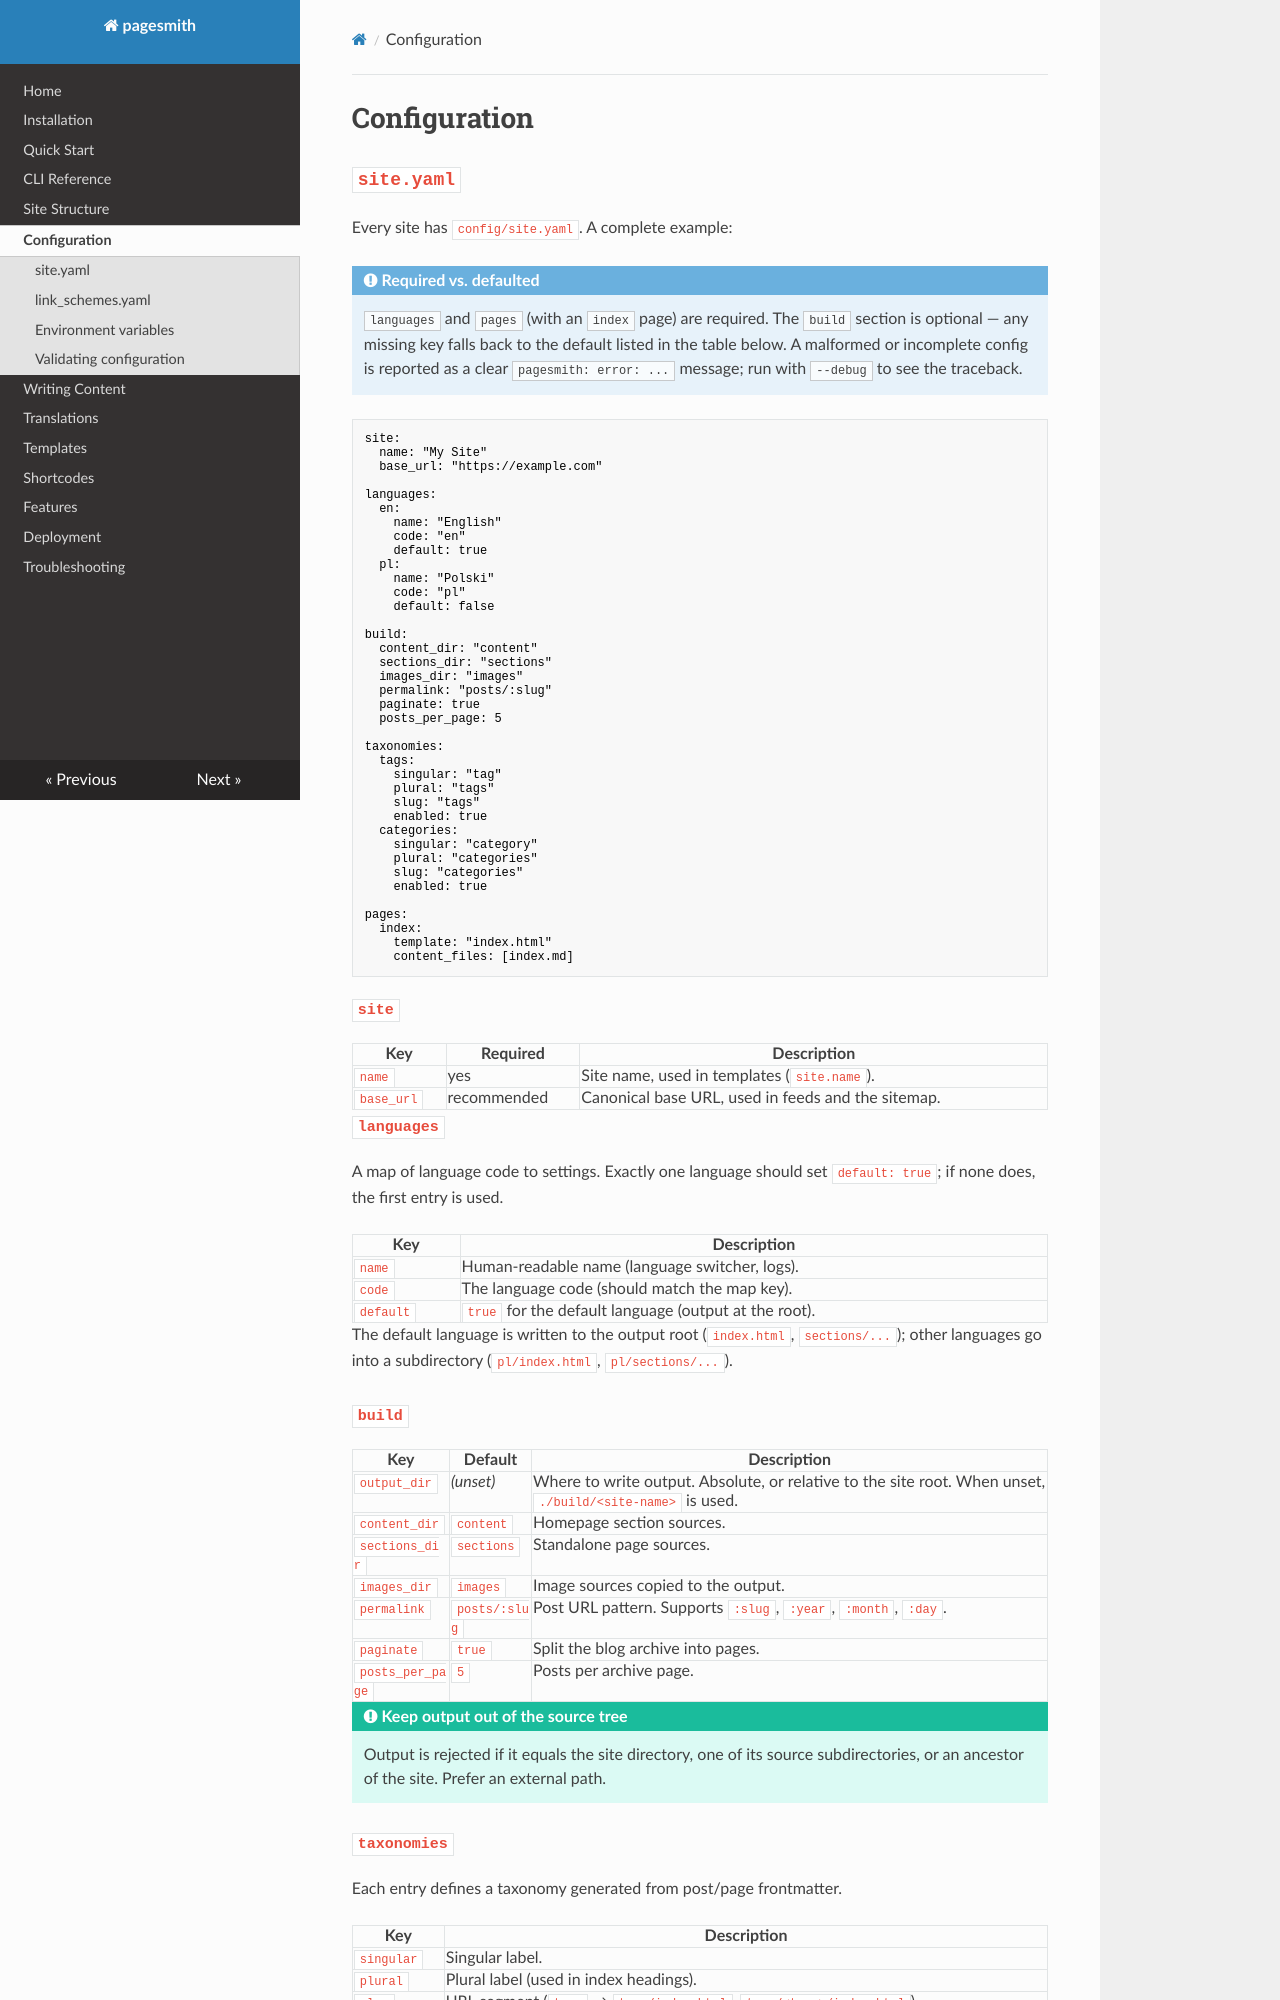

repository: wysota/pagesmith · page: configuration/index.html · generator: mkdocs

# Configuration

## `site.yaml`

Every site has `config/site.yaml`. A complete example:

!!! note "Required vs. defaulted"
    `languages` and `pages` (with an `index` page) are required. The `build`
    section is optional — any missing key falls back to the default listed in
    the table below. A malformed or incomplete config is reported as a clear
    `pagesmith: error: ...` message; run with `--debug` to see the traceback.


```yaml
site:
  name: "My Site"
  base_url: "https://example.com"

languages:
  en:
    name: "English"
    code: "en"
    default: true
  pl:
    name: "Polski"
    code: "pl"
    default: false

build:
  content_dir: "content"
  sections_dir: "sections"
  images_dir: "images"
  permalink: "posts/:slug"
  paginate: true
  posts_per_page: 5

taxonomies:
  tags:
    singular: "tag"
    plural: "tags"
    slug: "tags"
    enabled: true
  categories:
    singular: "category"
    plural: "categories"
    slug: "categories"
    enabled: true

pages:
  index:
    template: "index.html"
    content_files: [index.md]
```

### `site`

| Key | Required | Description |
|---|---|---|
| `name` | yes | Site name, used in templates (`site.name`). |
| `base_url` | recommended | Canonical base URL, used in feeds and the sitemap. |

### `languages`

A map of language code to settings. Exactly one language should set
`default: true`; if none does, the first entry is used.

| Key | Description |
|---|---|
| `name` | Human-readable name (language switcher, logs). |
| `code` | The language code (should match the map key). |
| `default` | `true` for the default language (output at the root). |

The default language is written to the output root (`index.html`,
`sections/...`); other languages go into a subdirectory (`pl/index.html`,
`pl/sections/...`).

### `build`

| Key | Default | Description |
|---|---|---|
| `output_dir` | *(unset)* | Where to write output. Absolute, or relative to the site root. When unset, `./build/<site-name>` is used. |
| `content_dir` | `content` | Homepage section sources. |
| `sections_dir` | `sections` | Standalone page sources. |
| `images_dir` | `images` | Image sources copied to the output. |
| `permalink` | `posts/:slug` | Post URL pattern. Supports `:slug`, `:year`, `:month`, `:day`. |
| `paginate` | `true` | Split the blog archive into pages. |
| `posts_per_page` | `5` | Posts per archive page. |

!!! tip "Keep output out of the source tree"
    Output is rejected if it equals the site directory, one of its source
    subdirectories, or an ancestor of the site. Prefer an external path.
